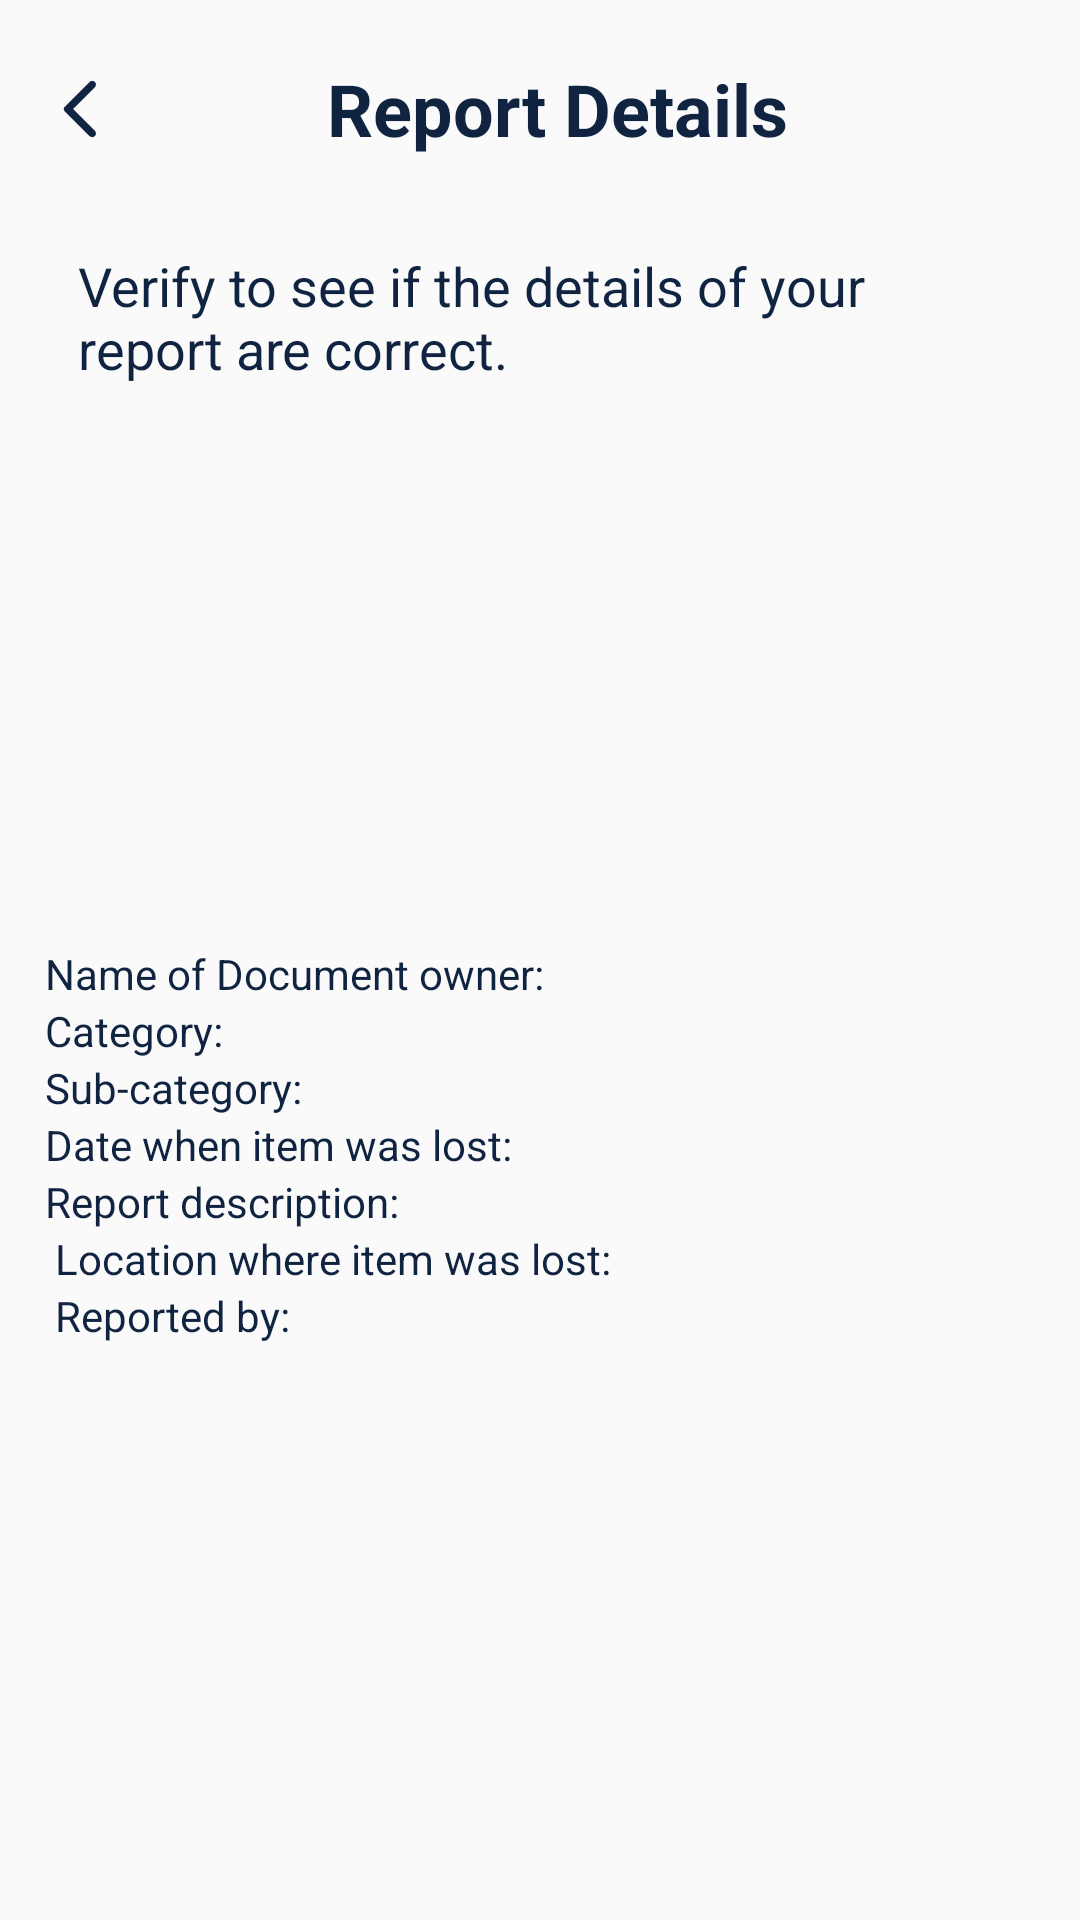

Here is an Android app screen rendered from its layout file. Give the layout XML and the strings, colors and styles it references.
<!-- AndroidManifest.xml: application theme Theme.FindMyDoc -->
<!-- res/layout/activity_report_details.xml -->
<?xml version="1.0" encoding="utf-8"?>
<RelativeLayout xmlns:android="http://schemas.android.com/apk/res/android"
    xmlns:app="http://schemas.android.com/apk/res-auto"
    xmlns:tools="http://schemas.android.com/tools"
    android:id="@+id/main"
    android:layout_width="match_parent"
    android:layout_height="match_parent"
    tools:context=".Report_details">
    <LinearLayout
        android:layout_width="330dp"
        android:layout_height="wrap_content"
        android:orientation="horizontal"
        android:layout_marginTop="20dp"
        android:layout_centerHorizontal="true">
        <ImageView
            android:layout_width="wrap_content"
            android:layout_height="match_parent"
            android:layout_marginEnd="70dp"
            android:contentDescription="@string/back_btn_icon"
            android:src="@drawable/back_btn"
            />

        <TextView
            style="@style/HeadingText"
            android:layout_width="wrap_content"
            android:layout_height="wrap_content"
            android:text="@string/report_details_page_title" />

    </LinearLayout>
    <TextView
        android:layout_width="308dp"
        android:layout_height="wrap_content"
        android:text="@string/report_summary_writeup"
       style="@style/BodyText"
        android:layout_centerHorizontal="true"
        android:layout_marginTop="83dp"
        />
  <LinearLayout
      android:layout_width="match_parent"
      android:layout_height="wrap_content"
      android:orientation="vertical"
      android:padding="15dp"
      android:layout_marginTop="300dp">
      <TextView
          android:layout_width="wrap_content"
          android:layout_height="wrap_content"
          android:text="Name of Document owner:"
          style="@style/SmallText"
          />
      <TextView
          android:layout_width="wrap_content"
          android:layout_height="wrap_content"
          style="@style/SmallText"
          android:text="Category:"/>
      <TextView
          android:layout_width="wrap_content"
          android:layout_height="wrap_content"
          style="@style/SmallText"
          android:text="Sub-category:"/>
      <TextView
          android:layout_width="wrap_content"
          android:layout_height="wrap_content"
          style="@style/SmallText"
          android:text="Date when item was lost:"/>
      <TextView
          android:layout_width="wrap_content"
          android:layout_height="wrap_content"
          style="@style/SmallText"
          android:text="Report description:"/>
      <TextView
          android:layout_width="wrap_content"
          android:layout_height="wrap_content"
          style="@style/SmallText"
          android:text=" Location where item was lost:"/>
      <TextView
          android:layout_width="wrap_content"
          style="@style/SmallText"
          android:layout_height="wrap_content"
          android:text=" Reported by:"/>
  </LinearLayout>



</RelativeLayout>
<!-- resources referenced by this layout -->
<resources>
  <!-- drawable back_btn (drawable) -->
  <vector xmlns:android="http://schemas.android.com/apk/res/android"
      android:width="24dp"
      android:height="24dp"
      android:viewportWidth="24"
      android:viewportHeight="24">
    <path
        android:pathData="M16.62,2.99C16.504,2.873 16.366,2.781 16.214,2.718C16.062,2.655 15.899,2.623 15.735,2.623C15.571,2.623 15.408,2.655 15.256,2.718C15.104,2.781 14.966,2.873 14.85,2.99L6.54,11.3C6.447,11.392 6.374,11.502 6.324,11.623C6.273,11.744 6.248,11.874 6.248,12.005C6.248,12.136 6.273,12.265 6.324,12.386C6.374,12.507 6.447,12.617 6.54,12.71L14.85,21.02C15.34,21.51 16.13,21.51 16.62,21.02C17.11,20.53 17.11,19.74 16.62,19.25L9.38,12L16.63,4.75C17.11,4.27 17.11,3.47 16.62,2.99Z"
        android:fillColor="#102441"/>
  </vector>
  <string name="back_btn_icon">Back_btn icon</string>
  <string name="report_details_page_title">Report Details</string>
  <string name="report_summary_writeup">Verify to see if the details of your report are correct.</string>
  <style name="BodyText">
          <item name="android:textSize">18sp</item>
          <item name="android:textColor">@color/navy</item>
          <item name="android:textStyle">normal</item>
      </style>
  <style name="HeadingText">
          <item name="android:textSize">24sp</item>
          <item name="android:textColor">@color/navy</item>
          <item name="android:textStyle">bold</item>
      </style>
  <style name="SmallText">
          <item name="android:textSize">14sp</item>
          <item name="android:textColor">@color/navy</item>
          <item name="android:textStyle">normal</item>
      </style>
  <style name="Theme.FindMyDoc" parent="Base.Theme.FindMyDoc" />
  <color name="navy">#102441</color>
  <style name="Base.Theme.FindMyDoc" parent="Theme.AppCompat.Light.NoActionBar">
          
          
      </style>
</resources>
